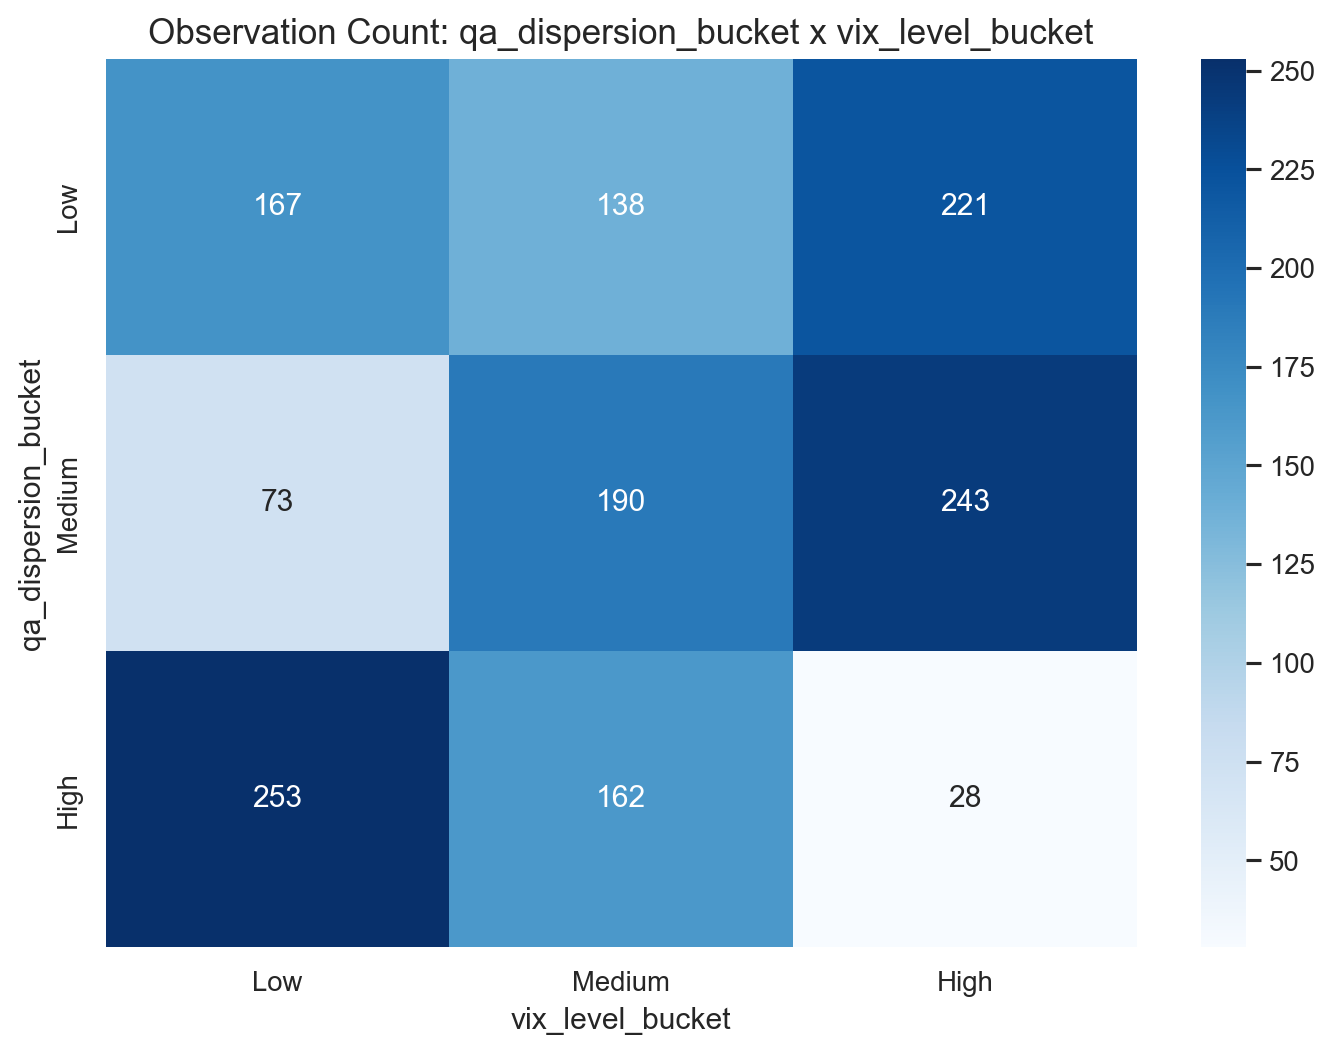

Source data for this figure (header and first rows):
qa_dispersion_bucket, Low, Medium, High
Low, 167, 138, 221
Medium, 73, 190, 243
High, 253, 162, 28
